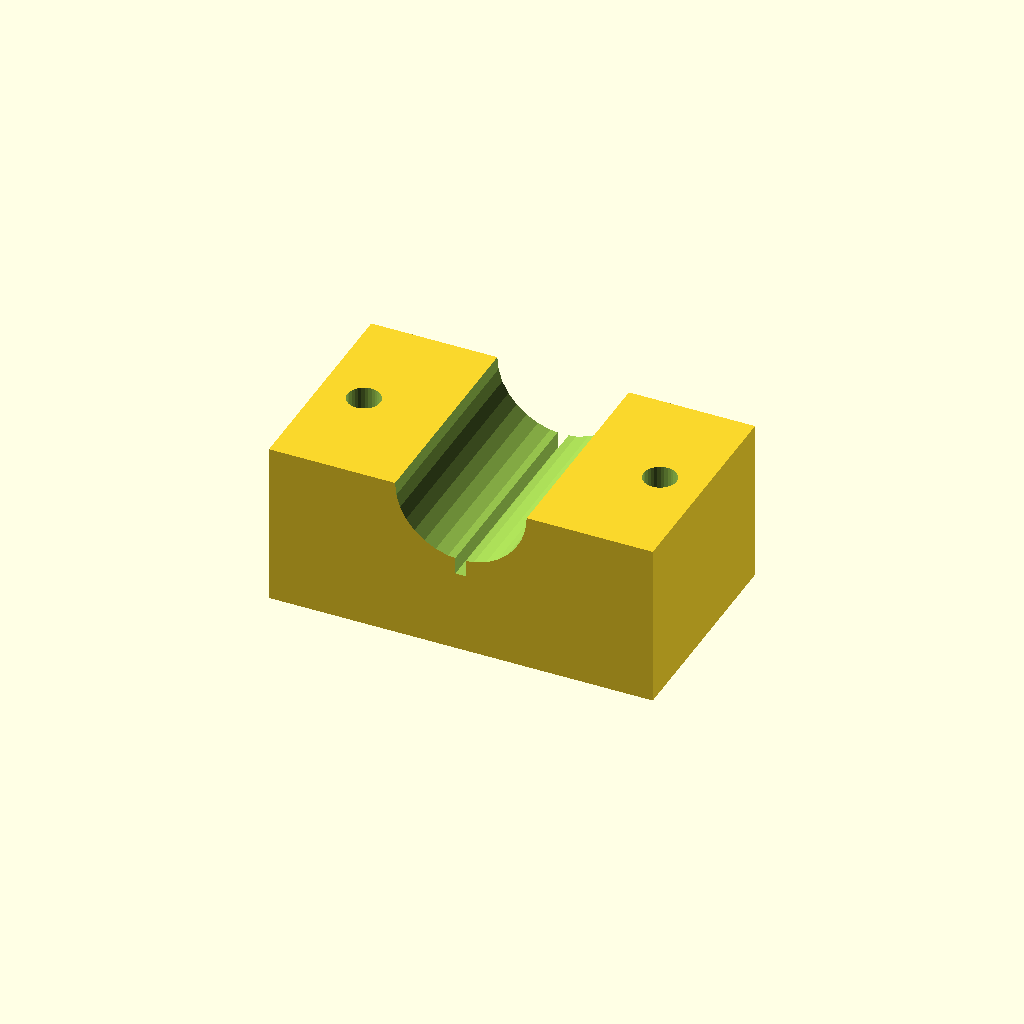
Cell 1: the model at its default parameters.
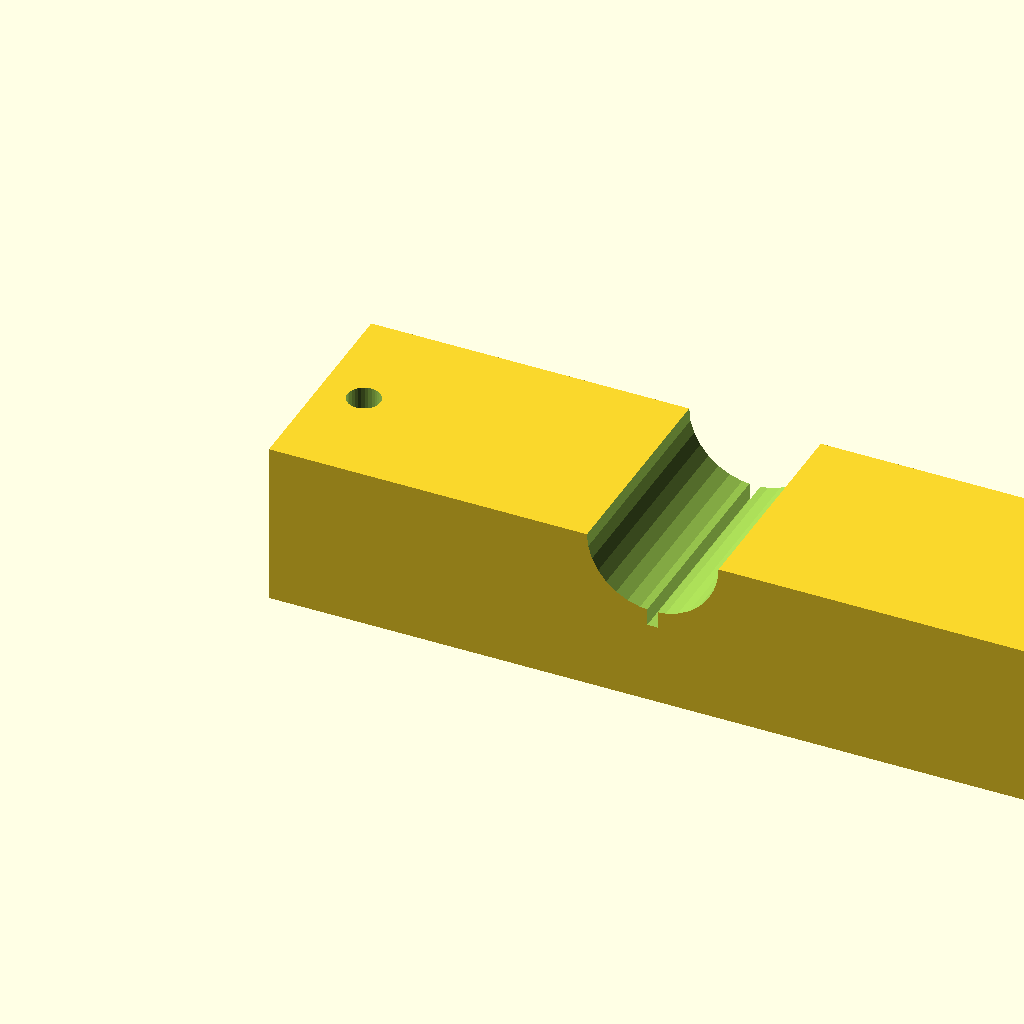
Cell 2 — blk_l set to 140, the other parameters unchanged.
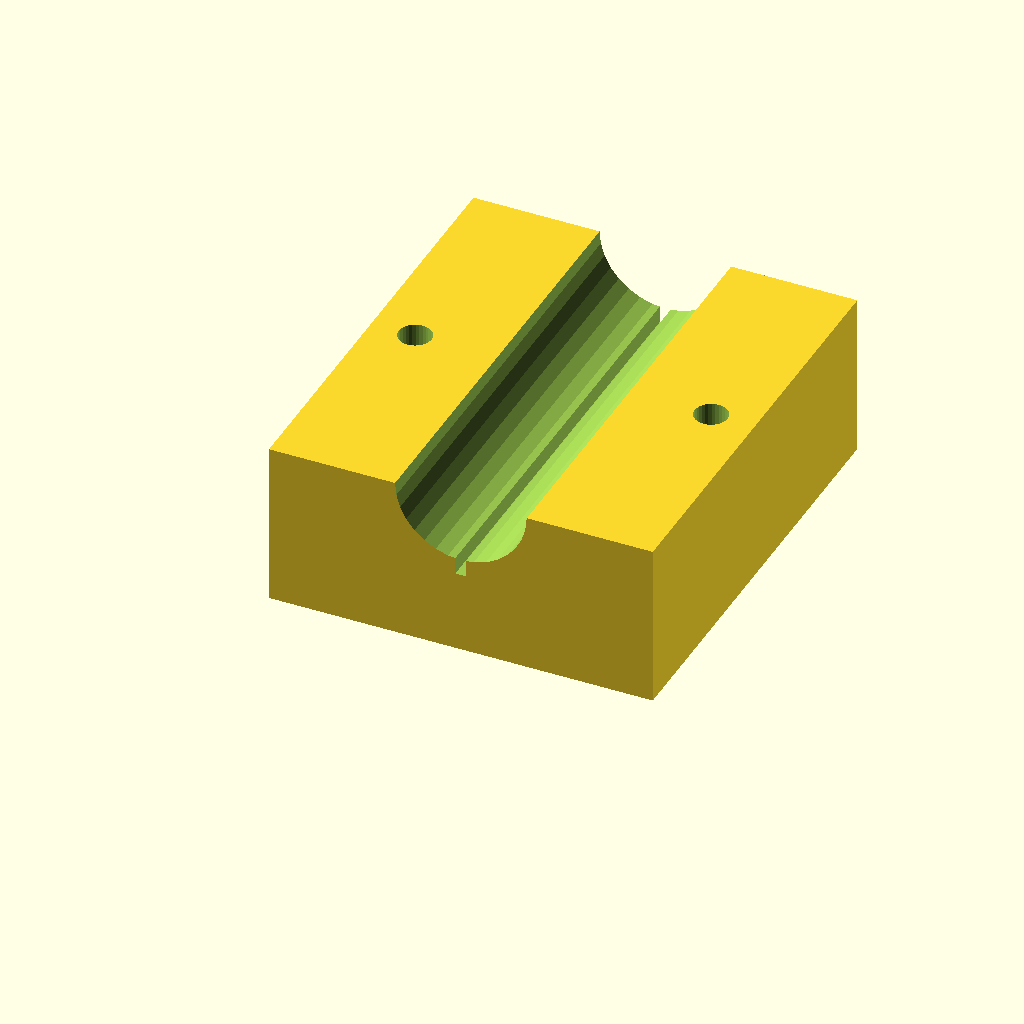
Cell 3 — blk_w set to 80, the other parameters unchanged.
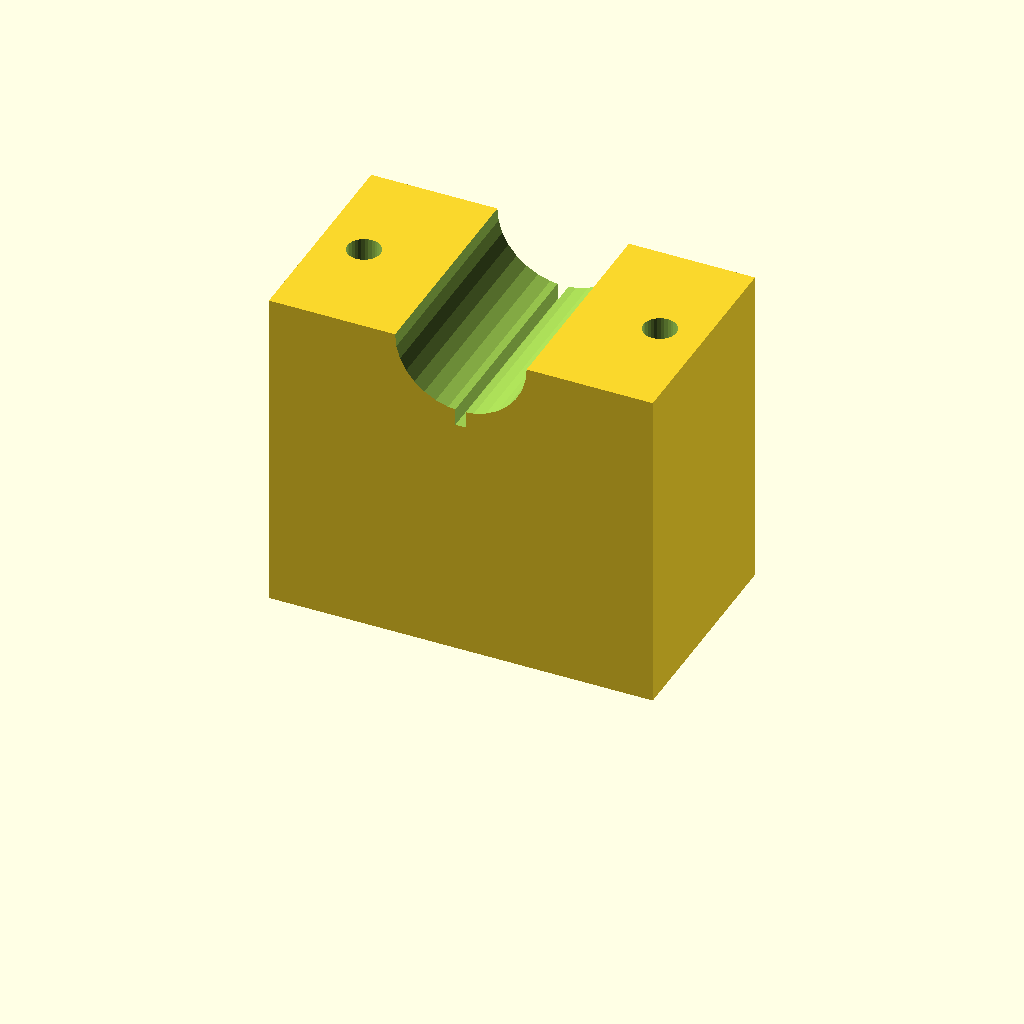
Cell 4: the same model with blk_h = 60.
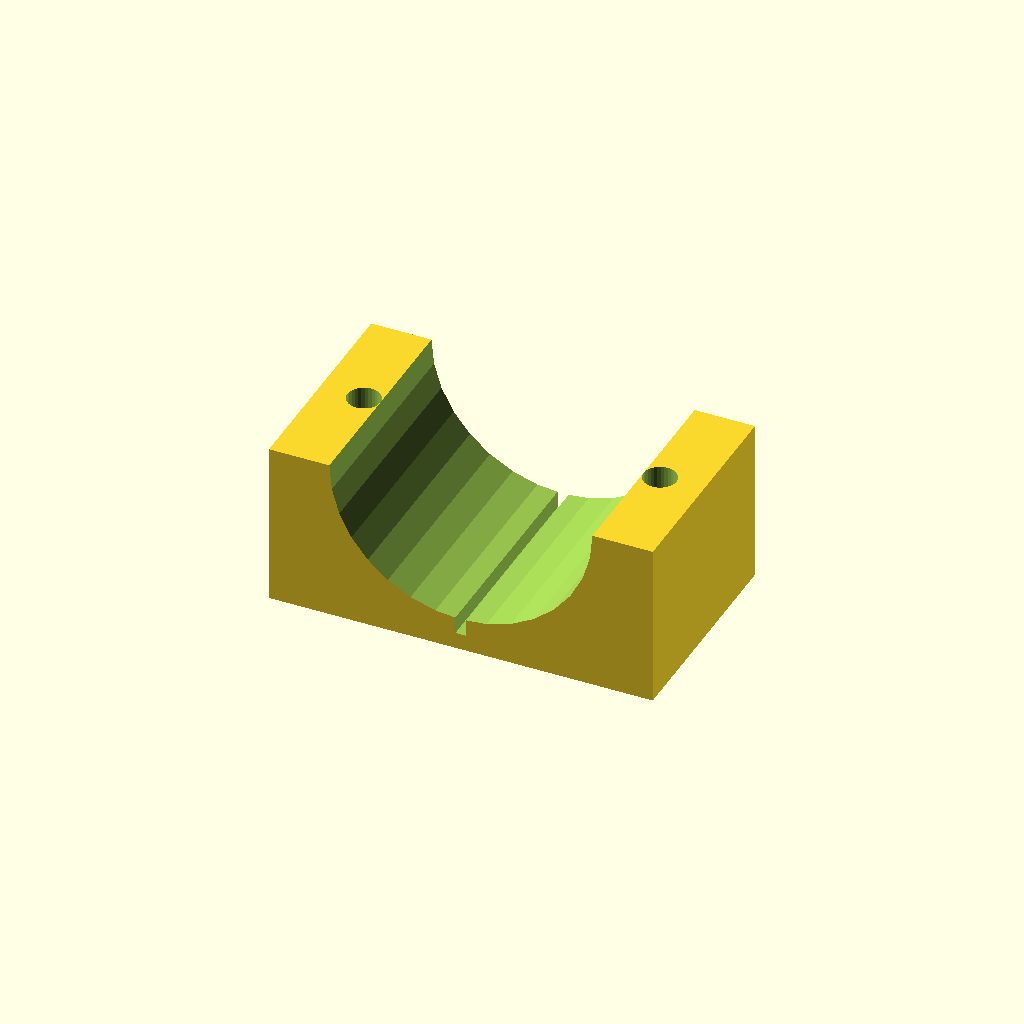
Cell 5: clamp_r = 24 (everything else at default).
One fixed orthographic camera (rotation 55°, 0°, 25°; colour scheme Cornfield) for every cell.
The OpenSCAD source (optional_data/data/solid3/saddleclamp/part_0029.scad):
$fn = 32;

// ----------------------------------------------------------------------
// Saddle clamp: split shaft clamp
// ----------------------------------------------------------------------

// --- parameters (mm) ---
blk_l = 70;               // block length, X
blk_w = 40;               // block width, Y
blk_h = 30;               // block height
clamp_r = 12;             // shaft groove radius
hole_r = 3;               // bolt hole radius
hole_m = 8;               // bolt hole margin from the ends
saw_w = 2;                // saw kerf width

saw_depth = clamp_r + 3;  // saw kerf depth

difference() {
  cube([blk_l, blk_w, blk_h]);
  translate([blk_l / 2, -1, blk_h])
    rotate([-90, 0, 0])
      cylinder(h = blk_w + 2, r = clamp_r);
  for (sx = [0, 1])
    translate([sx ? blk_l - hole_m : hole_m, blk_w / 2, -1])
      cylinder(r = hole_r, h = blk_h + 2);
  translate([blk_l / 2 - saw_w / 2, -1, blk_h - saw_depth])
    cube([saw_w, blk_w + 2, saw_depth + 1]);
}
Parameter table extracted from the source (name, type, default, range or options):
blk_l: number, default 70
blk_w: number, default 40
blk_h: number, default 30
clamp_r: number, default 12
hole_r: number, default 3
hole_m: number, default 8
saw_w: number, default 2
